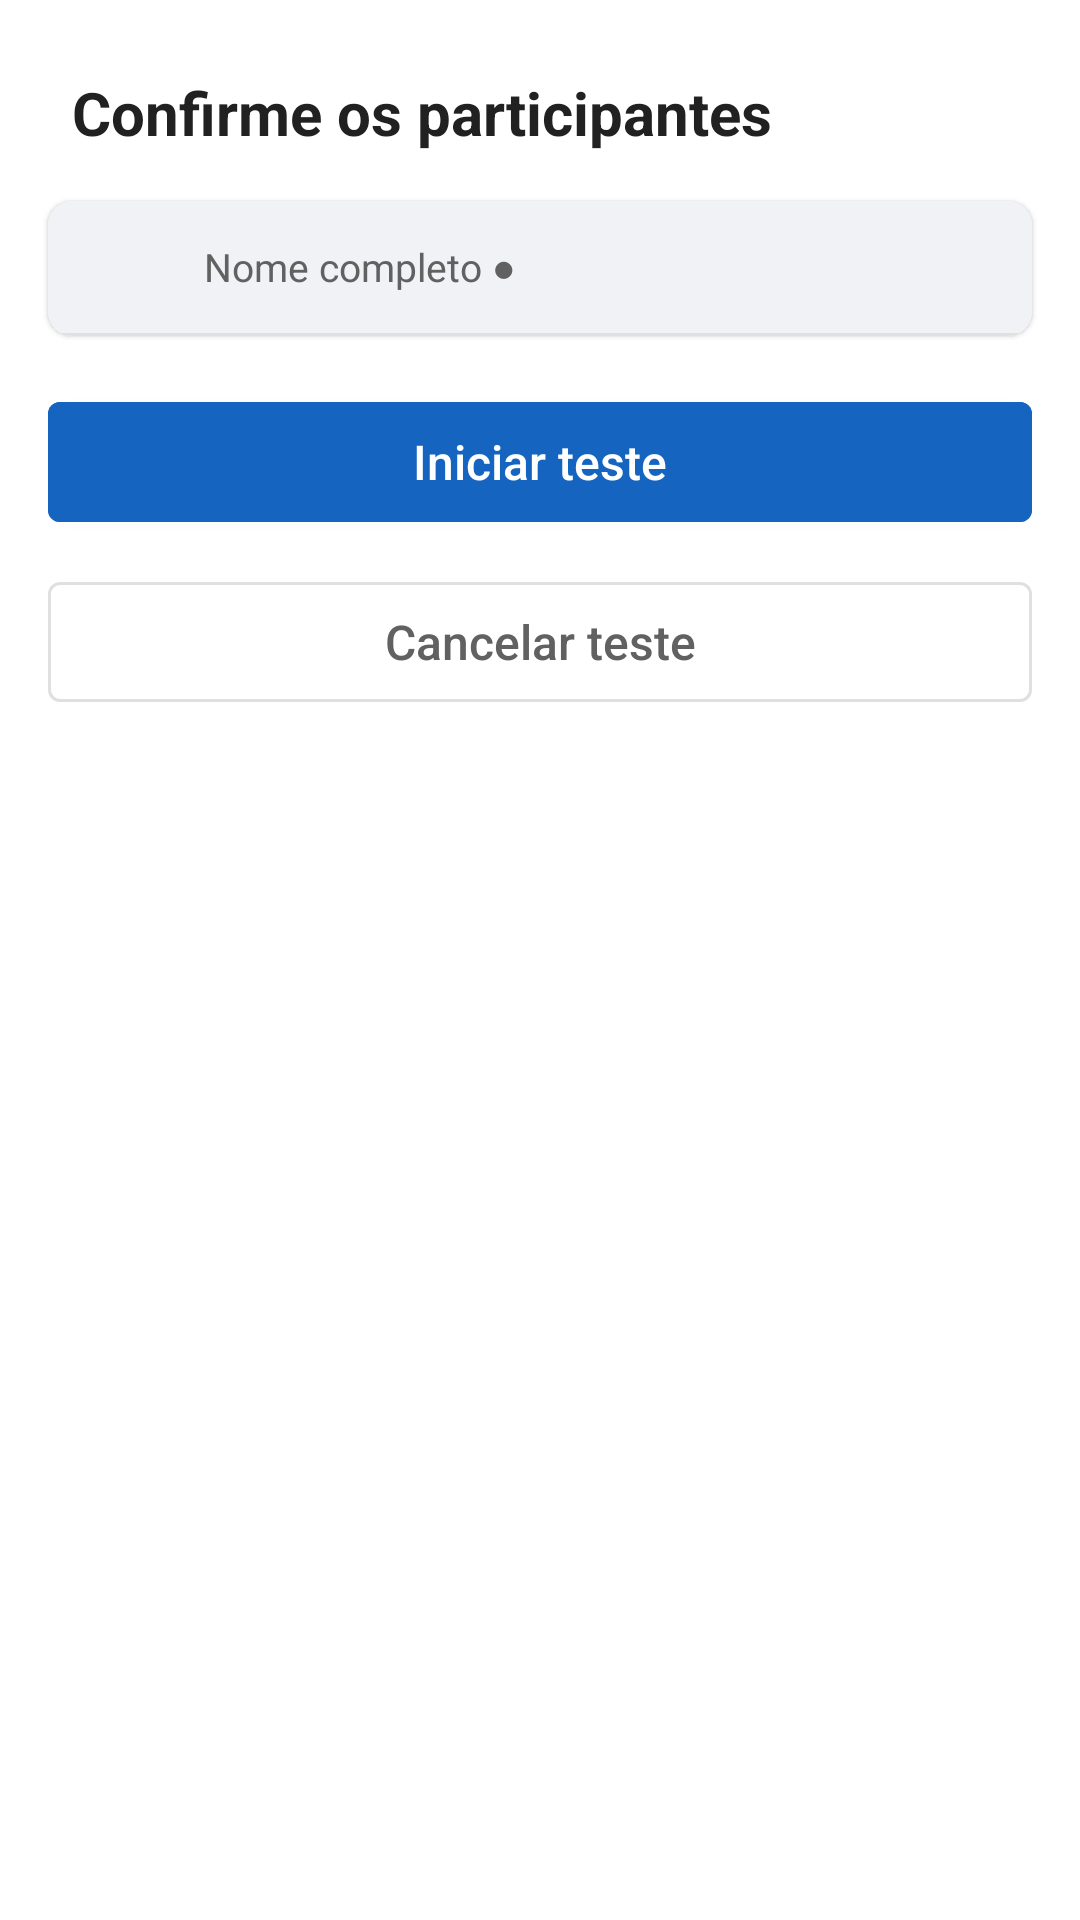

Produce the Android XML layout that renders to this screen, including the resource entries it uses.
<!-- AndroidManifest.xml: application theme ReabLitaTheme -->
<!-- res/layout/dialog_confirm_participants.xml -->
<?xml version="1.0" encoding="utf-8"?>
<LinearLayout xmlns:android="http://schemas.android.com/apk/res/android"
    xmlns:app="http://schemas.android.com/apk/res-auto"
    android:layout_width="match_parent"
    android:layout_height="wrap_content"
    android:orientation="vertical"
    android:background="@color/rl_card_bg">

    
    <TextView
        android:layout_width="match_parent"
        android:layout_height="wrap_content"
        android:text="@string/confirm_participants_title"
        android:textSize="20sp"
        android:textStyle="bold"
        android:textColor="@color/rl_text_primary"
        android:paddingHorizontal="24dp"
        android:paddingTop="24dp"
        android:paddingBottom="16dp"/>

    
    <androidx.cardview.widget.CardView
        android:layout_width="match_parent"
        android:layout_height="wrap_content"
        app:cardElevation="1dp"
        app:cardCornerRadius="8dp"
        app:cardBackgroundColor="@color/rl_card_bg"
        android:layout_marginHorizontal="16dp"
        android:layout_marginBottom="8dp">

        <LinearLayout
            android:layout_width="match_parent"
            android:layout_height="wrap_content"
            android:orientation="vertical">

            
            <TextView
                android:layout_width="match_parent"
                android:layout_height="44dp"
                android:text="@string/label_full_name"
                android:textSize="13sp"
                android:textColor="@color/rl_text_secondary"
                android:gravity="center_vertical"
                android:paddingStart="52dp"
                android:paddingEnd="52dp"
                android:background="@color/rl_bg"/>

            <View android:layout_width="match_parent" android:layout_height="1dp"
                android:background="@color/rl_divider"/>

            
            <ScrollView
                android:layout_width="match_parent"
                android:layout_height="wrap_content"
                android:maxHeight="240dp">
                <androidx.recyclerview.widget.RecyclerView
                    android:id="@+id/rvConfirmList"
                    android:layout_width="match_parent"
                    android:layout_height="wrap_content"
                    android:nestedScrollingEnabled="false"/>
            </ScrollView>
        </LinearLayout>
    </androidx.cardview.widget.CardView>

    
    <Button
        android:id="@+id/btnStartNow"
        style="@style/RL.Button"
        android:layout_width="match_parent"
        android:layout_height="52dp"
        android:text="@string/btn_start_now"
        android:backgroundTint="@color/rl_primary"
        android:textColor="@color/rl_white"
        android:textSize="16sp"
        android:layout_marginHorizontal="16dp"
        android:layout_marginTop="8dp"/>

    <Button
        android:id="@+id/btnCancelTest"
        style="@style/RL.Button.Outlined"
        android:layout_width="match_parent"
        android:layout_height="52dp"
        android:text="@string/btn_cancel_test"
        android:textColor="@color/rl_text_secondary"
        android:textSize="16sp"
        android:layout_marginHorizontal="16dp"
        android:layout_marginTop="8dp"
        android:layout_marginBottom="20dp"
        app:strokeColor="@color/rl_divider"/>
</LinearLayout>
<!-- resources referenced by this layout -->
<resources>
  <color name="rl_bg">#F0F2F5</color>
  <color name="rl_card_bg">#FFFFFF</color>
  <color name="rl_divider">#E0E0E0</color>
  <color name="rl_primary">#1565C0</color>
  <color name="rl_text_primary">#212121</color>
  <color name="rl_text_secondary">#616161</color>
  <color name="rl_white">#FFFFFF</color>
  <string name="btn_cancel_test">Cancelar teste</string>
  <string name="btn_start_now">Iniciar teste</string>
  <string name="confirm_participants_title">Confirme os participantes</string>
  <string name="label_full_name">Nome completo ●</string>
  <style name="RL.Button" parent="Widget.MaterialComponents.Button">
          <item name="android:textAllCaps">false</item>
          <item name="android:letterSpacing">0</item>
      </style>
  <style name="RL.Button.Outlined" parent="Widget.MaterialComponents.Button.OutlinedButton">
          <item name="android:textAllCaps">false</item>
          <item name="android:letterSpacing">0</item>
      </style>
  <style name="ReabLitaTheme" parent="Theme.MaterialComponents.Light.NoActionBar">
          <item name="colorPrimary">@color/rl_primary</item>
          <item name="colorPrimaryDark">@color/rl_primary_dark</item>
          <item name="colorAccent">@color/rl_primary</item>
          <item name="android:windowBackground">@color/rl_bg</item>
          <item name="android:textColor">@color/rl_text_primary</item>
          <item name="android:textColorHint">@color/rl_text_hint</item>
          <item name="android:statusBarColor">@color/rl_bg</item>
          <item name="android:windowLightStatusBar">true</item>
          <item name="materialButtonStyle">@style/RL.Button</item>
          <item name="materialAlertDialogTheme">@style/RL.AlertDialog</item>
      </style>
  <color name="rl_primary_dark">#0D47A1</color>
  <color name="rl_text_hint">#9E9E9E</color>
  <style name="RL.AlertDialog" parent="ThemeOverlay.MaterialComponents.MaterialAlertDialog">
          <item name="colorPrimary">@color/rl_primary</item>
          <item name="colorAccent">@color/rl_primary</item>
          <item name="android:textAllCaps">false</item>
      </style>
</resources>
